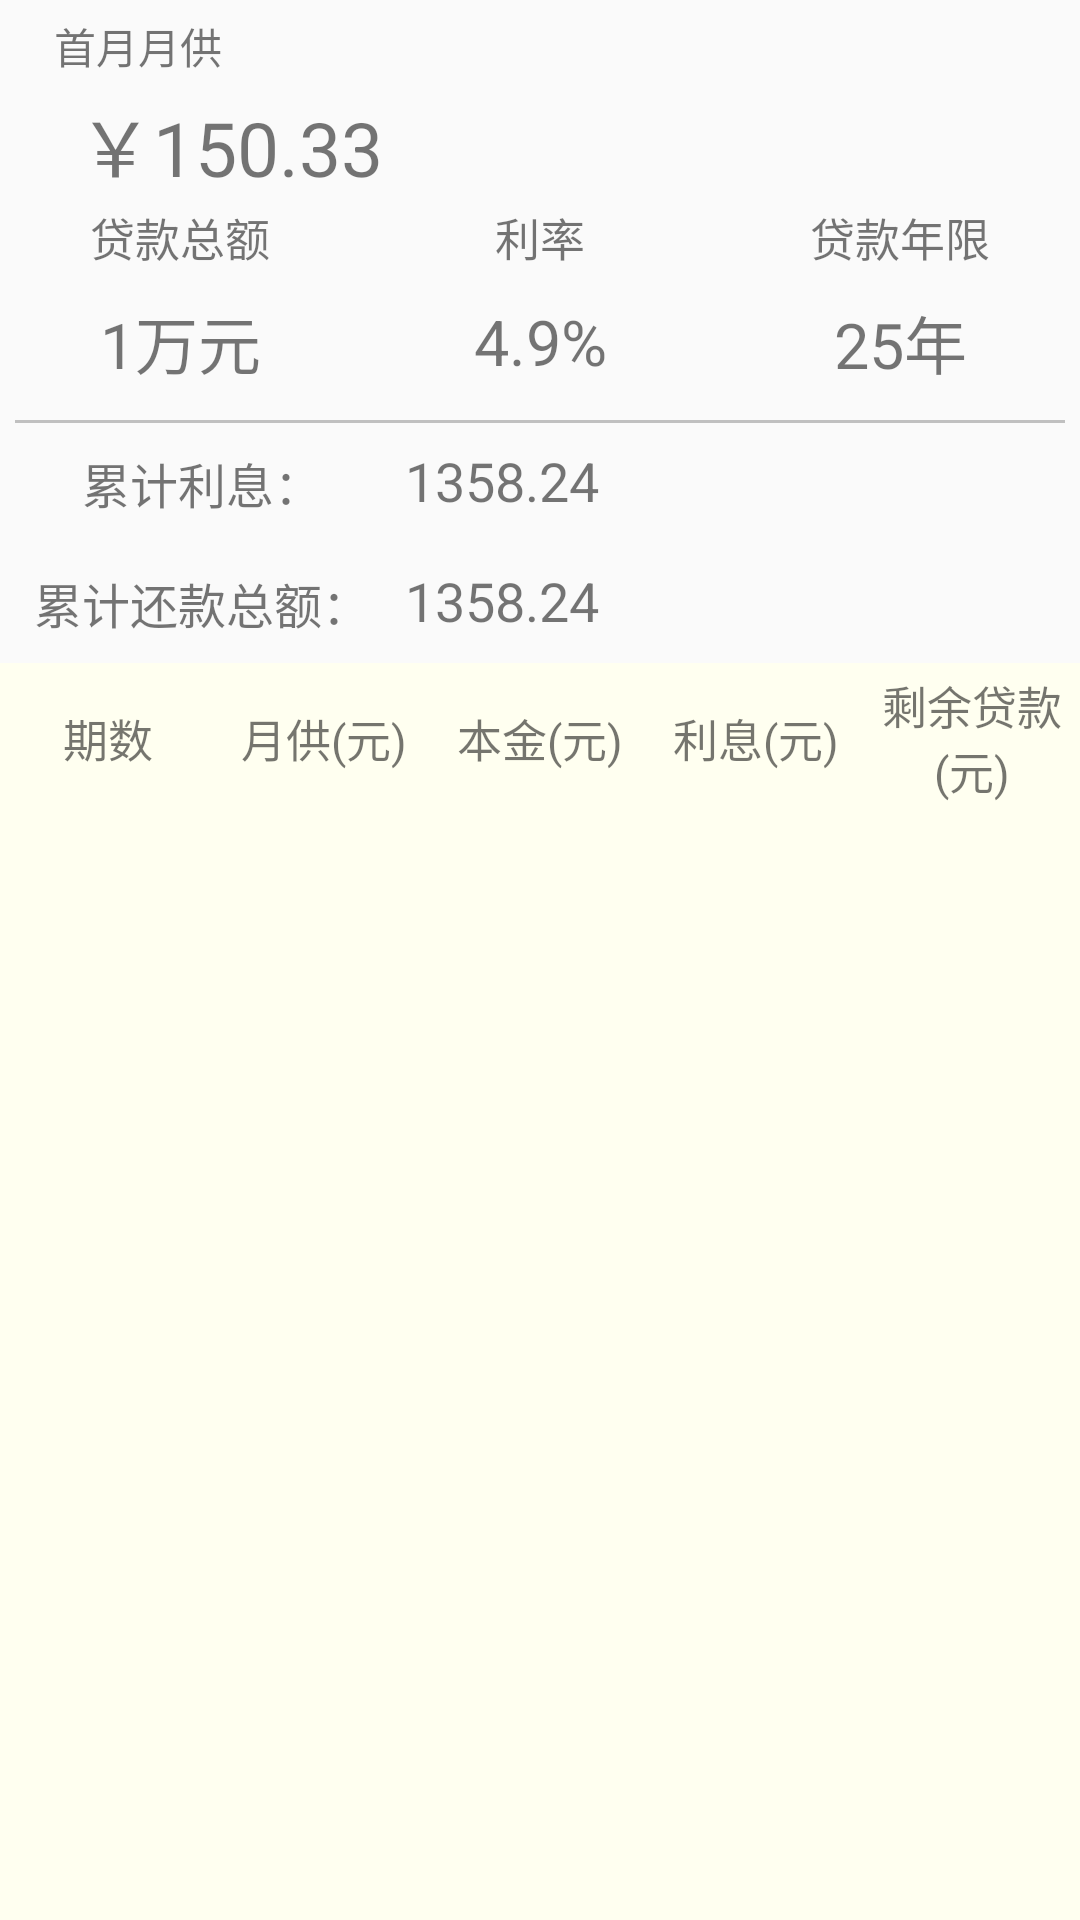

Android layout source for this screen:
<!-- AndroidManifest.xml: application theme AppTheme -->
<!-- res/layout/activity_loan_result.xml -->
<?xml version="1.0" encoding="utf-8"?>
<LinearLayout xmlns:android="http://schemas.android.com/apk/res/android"
    android:layout_width="match_parent"
    android:layout_height="match_parent"
    android:orientation="vertical">

    <LinearLayout
        android:layout_width="match_parent"
        android:layout_height="135dp"
        android:orientation="vertical">

        <LinearLayout
            android:layout_width="match_parent"
            android:layout_height="30dp"
            android:orientation="horizontal">

            <TextView
                android:id="@+id/textView17"
                android:layout_width="wrap_content"
                android:layout_height="match_parent"
                android:layout_weight="1"
                android:gravity="left"
                android:paddingLeft="18dp"
                android:paddingTop="5dp"
                android:text="首月月供" />
        </LinearLayout>

        <LinearLayout
            android:layout_width="match_parent"
            android:layout_height="35dp"
            android:orientation="horizontal">

            <TextView
                android:id="@+id/textView18"
                android:layout_width="wrap_content"
                android:layout_height="wrap_content"
                android:layout_weight="1"
                android:text="￥150.33"
                android:textSize="25dp"
                android:paddingLeft="26dp"/>
        </LinearLayout>

        <LinearLayout
            android:layout_width="match_parent"
            android:layout_height="match_parent"
            android:orientation="horizontal"
            android:paddingRight="0dp">

            <LinearLayout
                android:layout_width="0dp"
                android:layout_height="match_parent"
                android:layout_weight="1"
                android:orientation="vertical">

                <TextView
                    android:id="@+id/textView19"
                    android:layout_width="match_parent"
                    android:layout_height="0dp"
                    android:layout_weight="2"
                    android:text="贷款总额"
                    android:textSize="15dp"
                    android:gravity="center"/>

                <TextView
                    android:id="@+id/textView20"
                    android:layout_width="match_parent"
                    android:layout_height="0dp"
                    android:layout_weight="3"
                    android:text="1万元"
                    android:gravity="center"
                    android:textSize="21dp"/>
            </LinearLayout>
            <LinearLayout
                android:layout_width="0dp"
                android:layout_height="match_parent"
                android:layout_weight="1"
                android:orientation="vertical">

                <TextView
                    android:id="@+id/textView22"
                    android:layout_width="match_parent"
                    android:layout_height="0dp"
                    android:layout_weight="2"
                    android:text="利率"
                    android:textSize="15dp"
                    android:gravity="center" />

                <TextView
                    android:id="@+id/textView21"
                    android:layout_width="match_parent"
                    android:layout_height="0dp"
                    android:layout_weight="3"
                    android:text="4.9%"
                    android:gravity="center"
                    android:textSize="21dp" />
            </LinearLayout>
            <LinearLayout
                android:layout_width="0dp"
                android:layout_height="match_parent"
                android:layout_weight="1"
                android:orientation="vertical">

                <TextView
                    android:id="@+id/textView24"
                    android:layout_width="match_parent"
                    android:layout_height="0dp"
                    android:layout_weight="2"
                    android:text="贷款年限"
                    android:textSize="15dp"
                    android:gravity="center" />

                <TextView
                    android:id="@+id/textView23"
                    android:layout_width="match_parent"
                    android:layout_height="0dp"
                    android:layout_weight="3"
                    android:text="25年"
                    android:gravity="center"
                    android:textSize="21dp" />
            </LinearLayout>
        </LinearLayout>

    </LinearLayout>
    <View
        android:layout_width="fill_parent"
        android:layout_marginTop="5dp"
        android:layout_height="1dp"
        android:layout_marginLeft="5dp"
        android:layout_marginRight="5dp"
        android:background="#c0c0c0" />

    <LinearLayout
        android:layout_width="match_parent"
        android:layout_height="80dp"
        android:orientation="vertical">

        <LinearLayout
            android:layout_width="match_parent"
            android:layout_height="0dp"
            android:layout_weight="1"
            android:orientation="horizontal">

            <TextView
                android:id="@+id/textView26"
                android:layout_width="0dp"
                android:layout_height="match_parent"
                android:layout_weight="3"
                android:text="累计利息："
                android:textSize="16dp"
                android:gravity="center"
                />

            <TextView
                android:id="@+id/textView25"
                android:layout_width="0dp"
                android:layout_height="match_parent"
                android:layout_weight="5"
                android:text="1358.24"
                android:textSize="18dp"
                android:paddingTop="7dp"/>
        </LinearLayout>

        <LinearLayout
            android:layout_width="match_parent"
            android:layout_height="0dp"
            android:layout_weight="1"
            android:orientation="horizontal">

            <TextView
                android:id="@+id/textView28"
                android:layout_width="0dp"
                android:layout_height="match_parent"
                android:layout_weight="3"
                android:text="累计还款总额："
                android:textSize="16dp"
                android:gravity="center" />

            <TextView
                android:id="@+id/textView27"
                android:layout_width="0dp"
                android:layout_height="match_parent"
                android:layout_weight="5"
                android:text="1358.24"
                android:textSize="18dp"
                android:paddingTop="7dp" />
        </LinearLayout>
    </LinearLayout>



    <LinearLayout
        android:layout_width="match_parent"
        android:layout_height="match_parent"
        android:orientation="vertical"
        android:background="#Fffff0">

        <LinearLayout
            android:layout_width="match_parent"
            android:layout_height="50dp"
            android:orientation="horizontal">

            <TextView
                android:id="@+id/textView30"
                android:layout_width="0dp"
                android:layout_height="match_parent"
                android:layout_weight="1"
                android:text="期数"
                android:textSize="15dp"
                android:gravity="center"
                />

            <TextView
                android:id="@+id/textView32"
                android:layout_width="0dp"
                android:layout_height="match_parent"
                android:layout_weight="1"
                android:textSize="15dp"
                android:text="月供(元)"
                android:gravity="center"/>

            <TextView
                android:id="@+id/textView31"
                android:layout_width="0dp"
                android:layout_height="match_parent"
                android:layout_weight="1"
                android:text="本金(元)"
                android:textSize="15dp"
                android:gravity="center"/>

            <TextView
                android:id="@+id/textView33"
                android:layout_width="0dp"
                android:layout_height="match_parent"
                android:layout_weight="1"
                android:text="利息(元)"
                android:textSize="15dp"
                android:gravity="center"/>

            <TextView
                android:id="@+id/textView29"
                android:layout_width="0dp"
                android:layout_height="match_parent"
                android:layout_weight="1"
                android:text="剩余贷款(元)"
                android:textSize="15dp"
                android:gravity="center"/>
        </LinearLayout>

        <ListView
            android:id="@+id/listView"
            android:layout_width="match_parent"
            android:layout_height="match_parent">
        </ListView>

    </LinearLayout>
</LinearLayout>
<!-- resources referenced by this layout -->
<resources>
  <style name="AppTheme" parent="Theme.AppCompat.Light.DarkActionBar">
          
          <item name="colorPrimary">@color/colorPrimary</item>
          <item name="colorPrimaryDark">@color/colorPrimaryDark</item>
          <item name="colorAccent">@color/colorAccent</item>
      </style>
  <color name="colorPrimary">#000000</color>
  <color name="colorPrimaryDark">#000000</color>
  <color name="colorAccent">#00CED1</color>
</resources>
